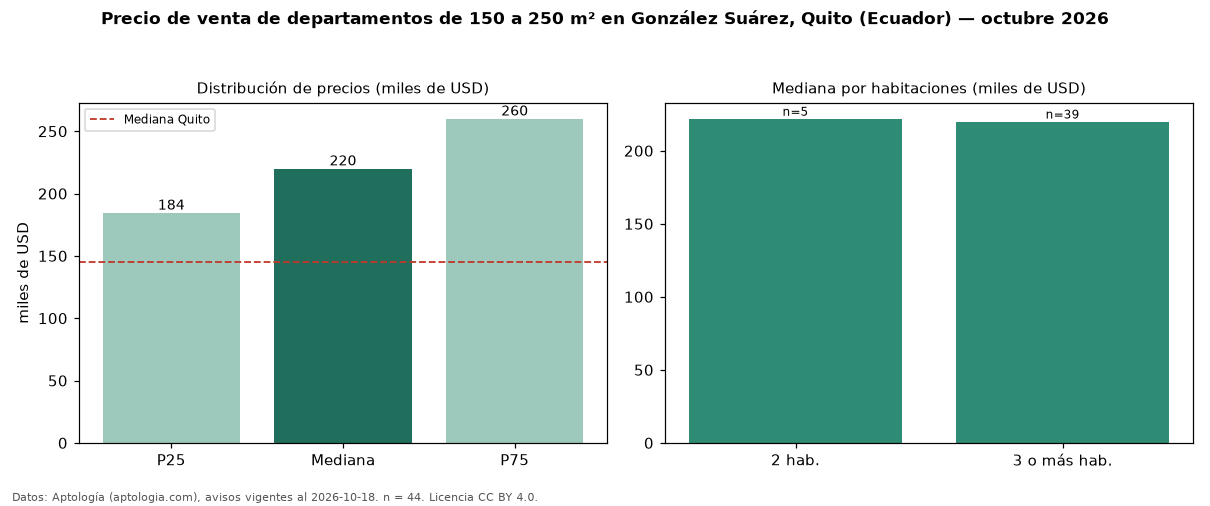

Source data for this figure (header and first rows):
seccion, metrica, valor, moneda, n
filtro, area5, de 150 a 250 m², , 44
precio, p25, 184500, USD, 44
precio, mediana, 220000, USD, 44
precio, p75, 260000, USD, 44
precio, minimo, 110000, USD, 44
precio, maximo, 590000, USD, 44
m2, mediana_precio_m2, 1300, USD, 43
m2, area_mediana_m2, 178.5, m2, 43
banos, mediana_banos, 3.0, , 
habitaciones, 2, 221900, USD, 5
habitaciones, 3+, 220000, USD, 39
ciudad, mediana_ciudad_referencia, 145000, USD, 
ciudad, mediana_m2_ciudad, 1000, USD, 
fuente, fecha_datos, 2026-10-18, , 
fuente, atribucion, https://www.aptologia.com/ec/venta/quito, , 
fuente, licencia, CC BY 4.0, , 
